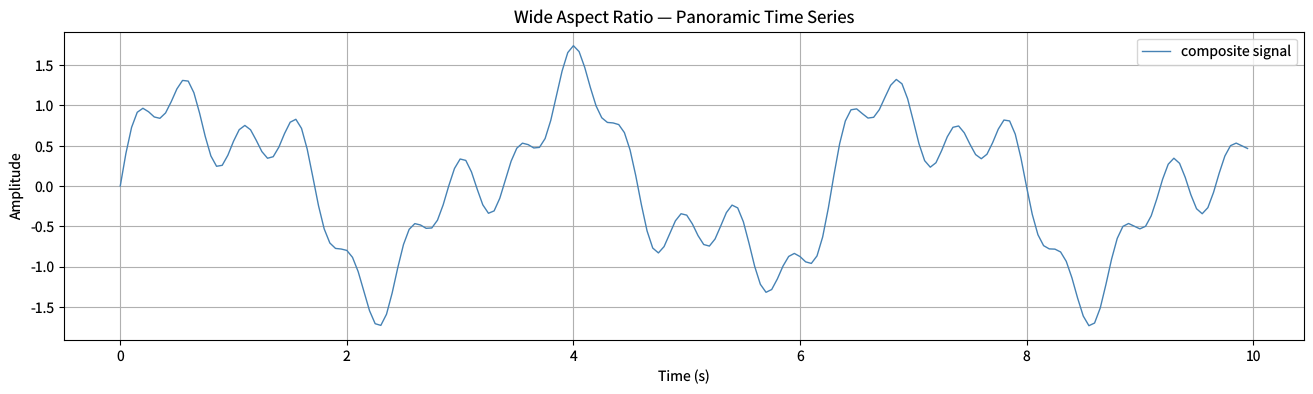

The matplotlib source for this figure: (Note: this script raises an exception after producing the figure.)
"""figure-sizes.py — Reference for examples/figure-sizes.lisp"""
import matplotlib
matplotlib.use('Agg')
import matplotlib.pyplot as plt
import numpy as np

plt.rcParams['savefig.dpi'] = 100
plt.rcParams['text.hinting'] = 'none'

fig = plt.figure(figsize=(16, 4))

n = 200
xs = np.arange(n) * 0.05
# composite signal: sin(2x) + 0.5*sin(5x) + 0.3*sin(13x)
ys = np.sin(2.0 * xs) + 0.5 * np.sin(5.0 * xs) + 0.3 * np.sin(13.0 * xs)

plt.plot(xs, ys, color='steelblue', linewidth=1.0, label='composite signal')

plt.xlabel('Time (s)')
plt.ylabel('Amplitude')
plt.title('Wide Aspect Ratio — Panoramic Time Series')
plt.legend()
plt.grid(visible=True)

plt.savefig('reference_images/figure-sizes.png', dpi=100)
print('Saved reference_images/figure-sizes.png')
